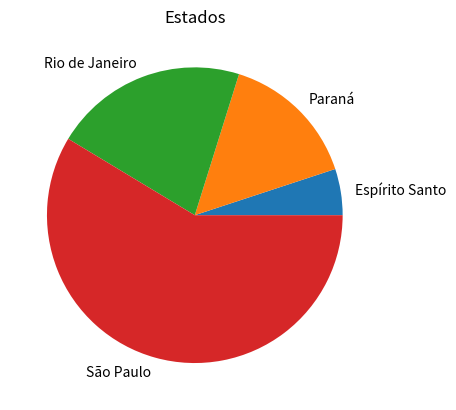

Reproduce this figure in Python.
#Exercício 10
#Elabore um gráfico de pizza com a população dos estados solicitados no exercício 9
estados = ("Espírito Santo","Paraná","Rio de Janeiro","São Paulo")
populacao = (3.833,11.443,16.054,44.420)
import matplotlib.pyplot as plt
plt.pie(populacao,labels = estados)
plt.title("Estados")
plt.show()